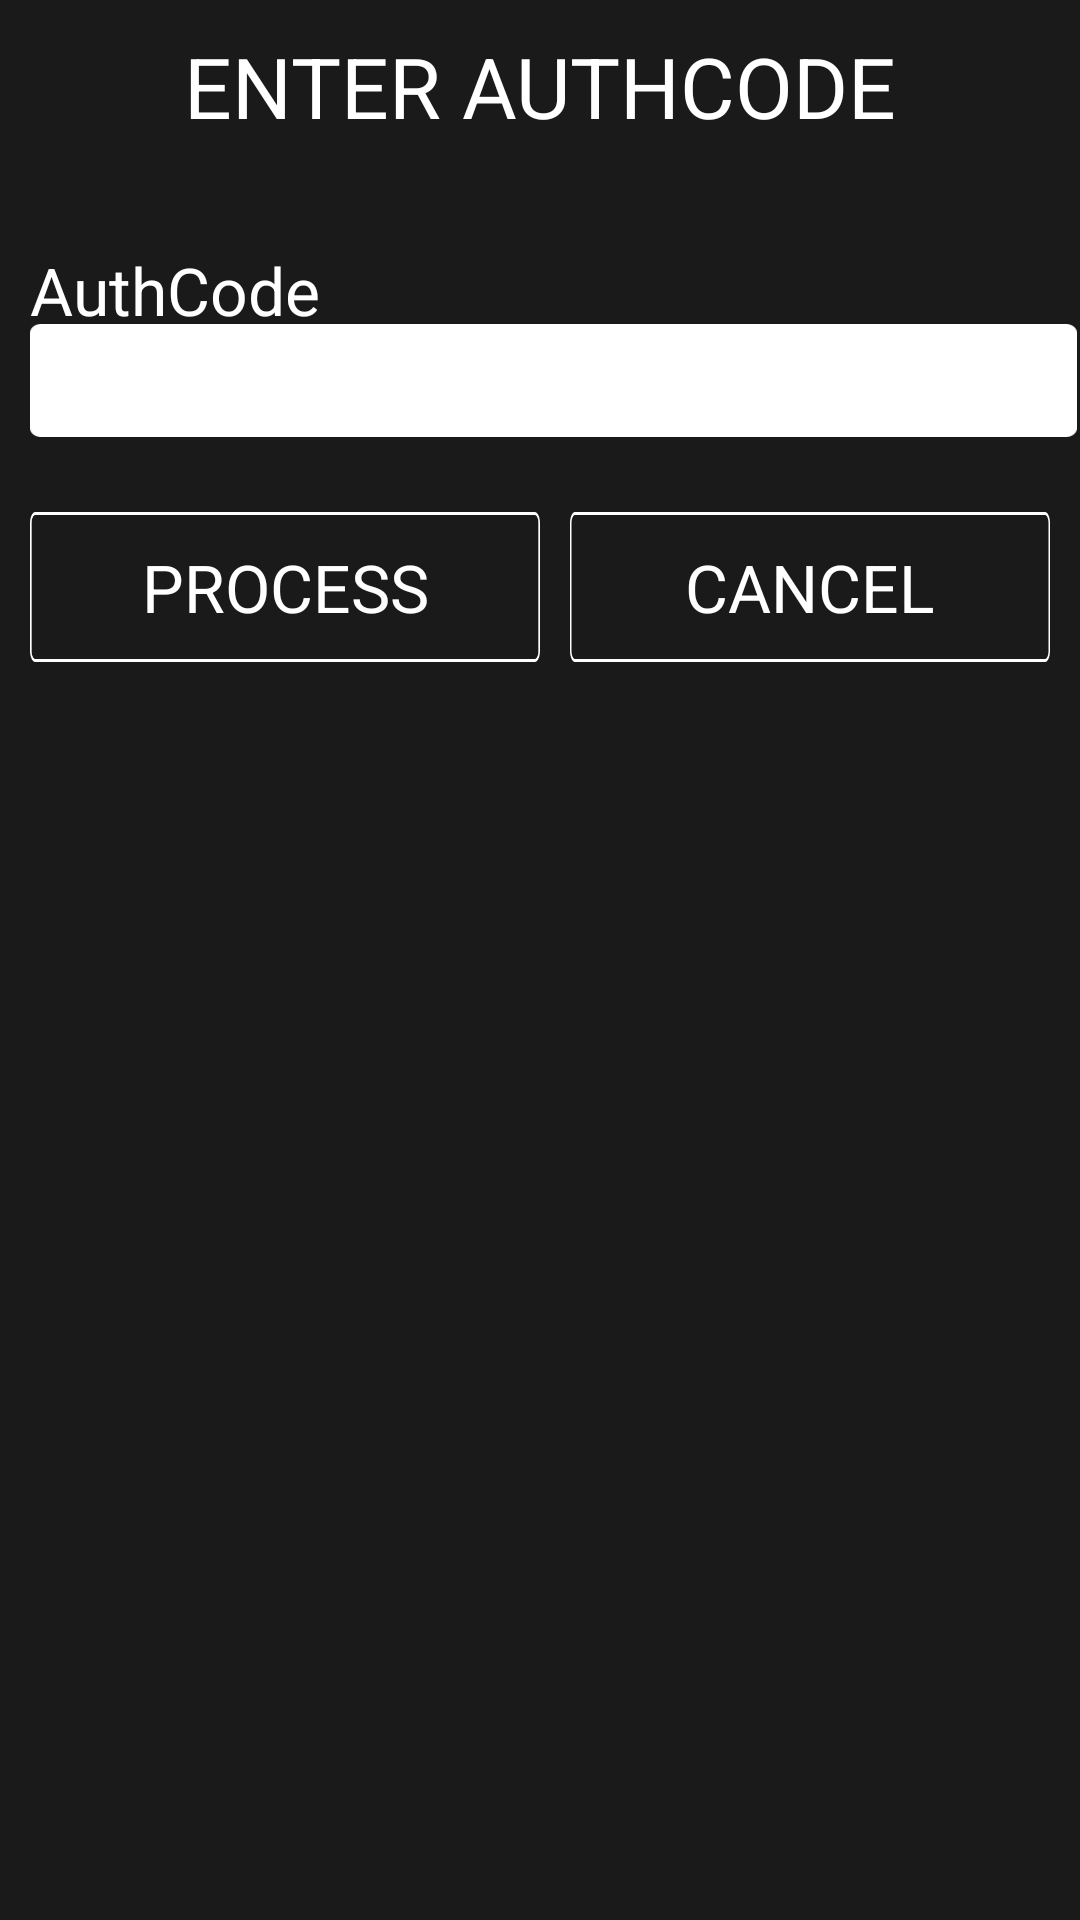

Here is an Android app screen rendered from its layout file. Give the layout XML and the strings, colors and styles it references.
<!-- AndroidManifest.xml: application theme AppTheme -->
<!-- res/layout/authcode_entry.xml -->
<?xml version="1.0" encoding="utf-8"?>
<RelativeLayout xmlns:android="http://schemas.android.com/apk/res/android"
    android:layout_width="match_parent"
    android:layout_height="match_parent"
    android:background="@color/background_dark"
    android:orientation="vertical" >

    <EditText
        android:id="@+id/rrn_edittext"
        android:layout_width="wrap_content"
        android:layout_height="wrap_content"
        android:layout_marginLeft="10dp"
        android:layout_marginRight="1dp"
        android:layout_marginTop="108dp"
        android:background="@drawable/txtbox"
        android:ems="15"
        android:imeOptions="actionDone"
        android:paddingLeft="10dp"
        android:paddingRight="10dp"
        android:paddingStart="10dp"
        android:textAppearance="?android:attr/textAppearanceLarge" >
    </EditText>


    <Button
        android:id="@+id/process_btn"
        android:layout_width="wrap_content"
        android:layout_height="wrap_content"
        android:layout_alignLeft="@+id/rrn_edittext"
        android:layout_alignParentLeft="true"
        android:layout_below="@+id/rrn_edittext"
        android:layout_marginLeft="10dp"
        android:layout_marginRight="180dp"
        android:layout_marginTop="25dp"
        android:background="@drawable/btn"
        android:text="PROCESS"
        android:textAppearance="?android:attr/textAppearanceLarge"
        android:textColor="#FFFFFF"
        android:textSize="22sp" />

    <Button
        android:id="@+id/cancle_btn"
        android:layout_width="wrap_content"
        android:layout_height="wrap_content"
        android:layout_alignLeft="@+id/rrn_edittext"
        android:layout_alignParentRight="true"
        android:layout_below="@+id/rrn_edittext"
        android:layout_marginLeft="180dp"
        android:layout_marginRight="10dp"
        android:layout_marginTop="25dp"
        android:layout_toRightOf="@id/process_btn"
        android:background="@drawable/btn"
        android:text="CANCEL"
        android:textAppearance="?android:attr/textAppearanceLarge"
        android:textColor="#FFFFFF"
        android:textSize="22sp" />


    <TextView
        android:id="@+id/rrn_id_txt"
        android:layout_width="wrap_content"
        android:layout_height="wrap_content"
        android:layout_alignLeft="@+id/rrn_edittext"
        android:layout_alignParentTop="true"
        android:layout_marginTop="82dp"
        android:text="AuthCode"
        android:textAppearance="?android:attr/textAppearanceLarge"
        android:textColor="#FFFFFF"
        android:textSize="22sp" />


    <TextView
        android:id="@+id/input_entry_label_label"
        android:layout_width="fill_parent"
        android:layout_height="wrap_content"
        android:layout_alignParentLeft="true"
        android:layout_alignParentTop="true"
        android:gravity="center"
        android:layout_marginTop="10dp"
        android:text="ENTER AUTHCODE"
        android:textAppearance="?android:attr/textAppearanceLarge"
        android:textColor="@color/green"
        android:textSize="28sp" />

</RelativeLayout>
<!-- resources referenced by this layout -->
<resources>
  <color name="background_dark">#1a1a1a</color>
  <color name="green">#FFFFFF</color>
  <!-- drawable btn: png bitmap (drawable-xxhdpi, 4077 bytes) -->
  <!-- drawable txtbox: png bitmap (drawable-xxhdpi, 3651 bytes) -->
  <style name="AppTheme" parent="Theme.AppCompat.Light.DarkActionBar">
          
          <item name="colorPrimary">@color/colorPrimary</item>
          <item name="colorPrimaryDark">@color/colorPrimaryDark</item>
          <item name="colorAccent">@color/colorAccent</item>
  
          <item name="android:actionOverflowButtonStyle">@style/OverFlow</item>
      </style>
  <color name="colorPrimary">#3F51B5</color>
  <color name="colorPrimaryDark">#303F9F</color>
  <color name="colorAccent">#FF4081</color>
  <style name="OverFlow" parent="@android:style/Widget.Holo.ActionButton.Overflow">
          <item name="android:src">@drawable/menu</item>
      </style>
  <!-- drawable menu: png bitmap (drawable-hdpi, 311 bytes) -->
</resources>
